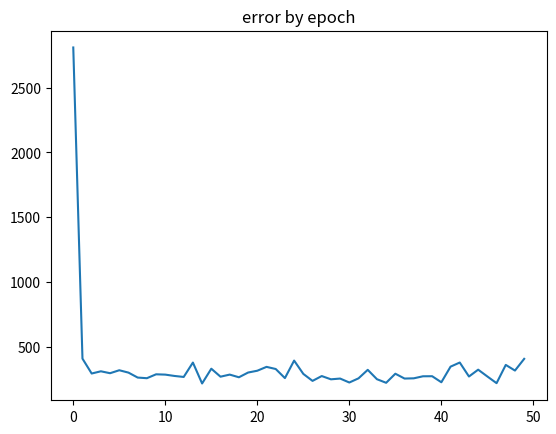

The matplotlib source for this figure:
import numpy as np 
from tqdm import tqdm
import matplotlib.pyplot as plt

class LinearSGD:
	def __init__(self, learning_rate = 0.01, num_iter = 5):
		self.lr = learning_rate
		self.num_iter = num_iter

	def __square_loss(self, y, y_hat):
		return np.square(y - y_hat)

	def __predict(self, x, a,b):
		return x*a + b

	def __grad(self, x, y, a, b):
		return np.array([-2*x*(y-a*x-b), -2*(y-a*x-b)])

	def fit(self, X, y, gamma = 0.9):
		#add momentum to SGD
		#weight and velocity initialization
		self.weights = np.random.rand(2)
		self.v_t = np.zeros(2)

		#record loss
		self.loss = list()
		dim = len(X)
		for n_iter in tqdm(range(self.num_iter)):
			iter_loss = 0
			p = np.random.permutation(dim)
			X, y = X[p], y[p]
			for i in range(len(x)):
				pred = self.__predict(X[i], *self.weights)
				l = self.__square_loss(y[i], pred)
				iter_loss += l
				self.v_t = gamma * self.v_t + (1 - gamma) * self.__grad(X[i], y[i], *self.weights)
				self.weights -= self.lr * self.v_t
			self.loss.append(iter_loss/dim)

	def plot_loss(self):
		plt.plot(list(range(len(self.loss))), self.loss)
		plt.title("error by epoch")
		plt.show()
		

if __name__ == "__main__":
	x = np.array([14, 86, 28, 51, 28, 29, 72, 62, 84, 15, 42, 62, 47, 35,  9, 38, 44,
       99, 13, 21, 28, 20, 8,64,99,70,27,17,8])
	y = np.array([ 58, 202,  86, 132,  86,  88, 174, 154, 198,  60, 114, 154, 124,
       100,  48, 106, 118, 228,  56,  72,  86, 70,46,158,228,170,84,64,46])
	model = LinearSGD(learning_rate = 0.0001, num_iter = 50)
	model.fit(x, y)
	model.plot_loss()
